The GitHub repository braveJu/LBP contains a labelled image folder "Splited" with 53 categories: Kyberge_blanket1, Kyberge_blanket2, Kyberge_canvas1, Kyberge_ceiling1, Kyberge_ceiling2, Kyberge_cushion1, Kyberge_floor1, Kyberge_floor2, Kyberge_grass1, Kyberge_lentils1, Kyberge_linseeds1, Kyberge_oatmeal1, Kyberge_pearlsugar1, Kyberge_rice1, Kyberge_rice2, Kyberge_rug1, Kyberge_sand1, Kyberge_scarf1, Kyberge_scarf2, Kyberge_screen1, Kyberge_seat1, Kyberge_seat2, Kyberge_sesameseeds1, Kyberge_stone1, Kyberge_stone2, Kyberge_stone3, Kyberge_stoneslab1, Kyberge_wall1, UIUC01_bark1, UIUC02_bark2, UIUC03_bark3, UIUC04_wood1, UIUC05_wood2, UIUC06_wood3, UIUC07_water, UIUC08_granite, UIUC09_marble, UIUC10_floor1, UIUC11_floor2, UIUC12_pebbles, UIUC13_wall, UIUC14_brick1, UIUC15_brick2, UIUC16_glass1, UIUC17_glass2, UIUC18_carpet1, UIUC19_carpet2, UIUC20_upholstery, UIUC21_wallpaper, UIUC22_fur, UIUC23_knit, UIUC24_corduroy, UIUC25_plaid. Examples follow, each with its label.

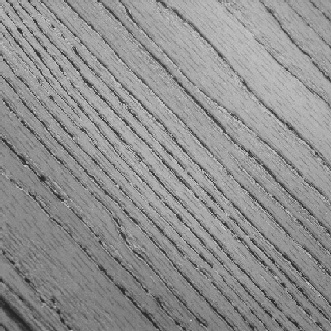
Label: UIUC05_wood2

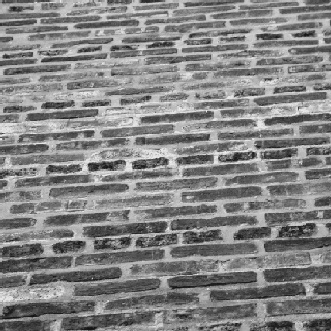
Label: UIUC14_brick1

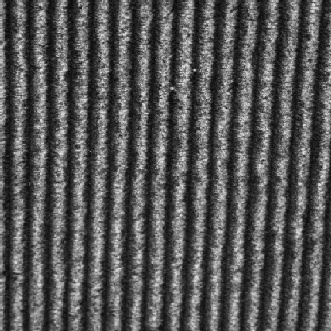
Label: UIUC24_corduroy

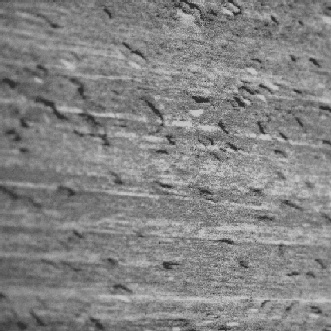
Label: UIUC06_wood3

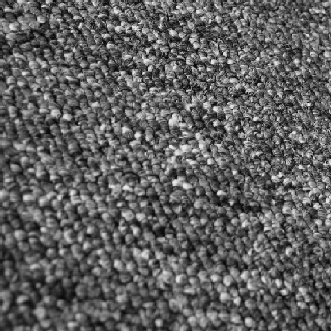
Label: UIUC18_carpet1

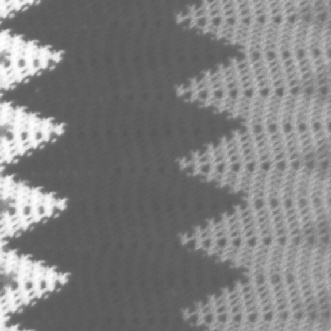
Label: Kyberge_blanket2
